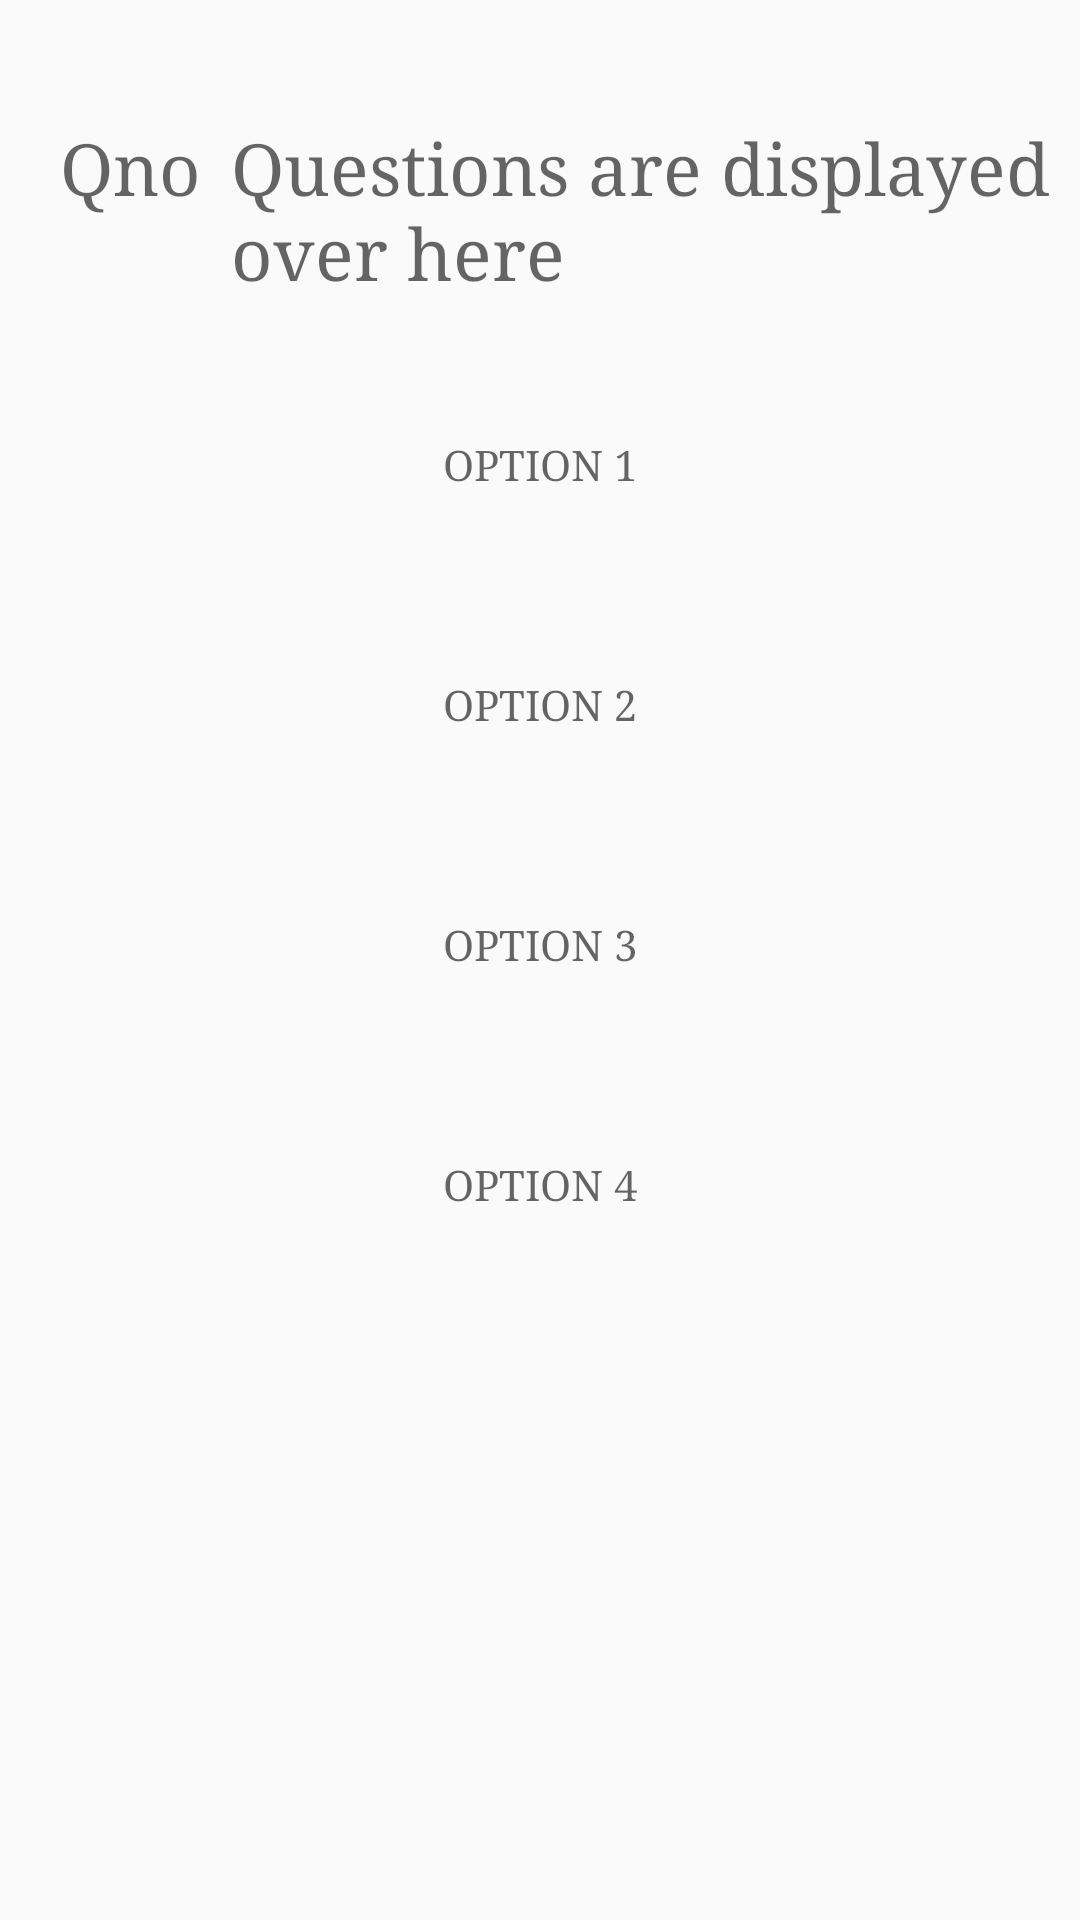

Layout XML and referenced resources for this Android screen:
<!-- AndroidManifest.xml: application theme AppTheme -->
<!-- res/layout/activity_quiz.xml -->
<?xml version="1.0" encoding="utf-8"?>
<LinearLayout xmlns:android="http://schemas.android.com/apk/res/android"
    xmlns:app="http://schemas.android.com/apk/res-auto"
    xmlns:tools="http://schemas.android.com/tools"
    android:layout_width="match_parent"
    android:layout_height="match_parent"
    tools:context="com.abhinav.quizmania.QuizActivity"
    android:orientation="vertical">
    <LinearLayout
        android:layout_width="match_parent"
        android:layout_height="wrap_content"
        android:layout_marginTop="40dp">

        <TextView
            android:layout_width="wrap_content"
            android:layout_height="wrap_content"
            android:layout_marginLeft="20dp"
            android:fontFamily="serif"
            android:hint="@string/q"
            android:textColor="@color/colorPrimaryDark"
            android:textSize="24sp" />

        <TextView
            android:layout_width="wrap_content"
            android:layout_height="wrap_content"
            android:fontFamily="serif"
            android:hint="@string/question_no"
            android:textColor="@color/colorPrimaryDark"
            android:textSize="24sp" />

        <TextView
            android:layout_width="match_parent"
            android:layout_height="wrap_content"
            android:layout_marginLeft="10dp"
            android:fontFamily="serif"
            android:hint="@string/temp_quest_display"
            android:textColor="@color/colorPrimaryDark"
            android:textSize="24sp" />
    </LinearLayout>
    <LinearLayout
        android:layout_width="match_parent"
        android:layout_height="wrap_content"
        android:layout_marginTop="30dp"
        android:gravity="center"
        android:orientation="vertical">

        <Button
            android:id="@+id/opt1"
            android:layout_width="300dp"
            android:layout_height="50dp"
            android:fontFamily="serif"
            android:hint="@string/option_1"
            android:background="@drawable/rounded_corner_yellow"
            android:textColor="@color/colorPrimaryDark"
            android:textSize="14sp" />
        <Button
            android:id="@+id/opt2"
            android:layout_width="300dp"
            android:layout_height="50dp"
            android:fontFamily="serif"
            android:layout_marginTop="30dp"
            android:hint="@string/option_2"
            android:background="@drawable/rounded_corner_yellow"
            android:textColor="@color/colorPrimaryDark"
            android:textSize="14sp" />
        <Button
            android:id="@+id/opt3"
            android:layout_width="300dp"
            android:layout_height="50dp"
            android:fontFamily="serif"
            android:hint="OPTION 3"
            android:layout_marginTop="30dp"
            android:background="@drawable/rounded_corner_yellow"
            android:textColor="@color/colorPrimaryDark"
            android:textSize="14sp" />
        <Button
            android:id="@+id/opt4"
            android:layout_width="300dp"
            android:layout_height="50dp"
            android:fontFamily="serif"
            android:hint="OPTION 4"
            android:layout_marginTop="30dp"
            android:background="@drawable/rounded_corner_yellow"
            android:textColor="@color/colorPrimaryDark"
            android:textSize="14sp" />

    </LinearLayout>


</LinearLayout>
<!-- resources referenced by this layout -->
<resources>
  <string name="option_1">OPTION 1</string>
  <string name="option_2">OPTION 2</string>
  <string name="q">Q</string>
  <string name="question_no">no</string>
  <string name="temp_quest_display">Questions are displayed over here</string>
  <style name="AppTheme" parent="Theme.AppCompat.Light.DarkActionBar">
          
          <item name="colorPrimary">@color/colorPrimary</item>
          <item name="colorPrimaryDark">@color/colorPrimaryDark</item>
          <item name="colorAccent">@color/colorAccent</item>
      </style>
  <!-- not gathered from this repository: default colours our renderer supplied (Android Studio template values) -->
  <color name="colorPrimary">#FF6200EE</color>
  <color name="colorPrimaryDark">#FF3700B3</color>
  <color name="colorAccent">#FF03DAC5</color>
</resources>
